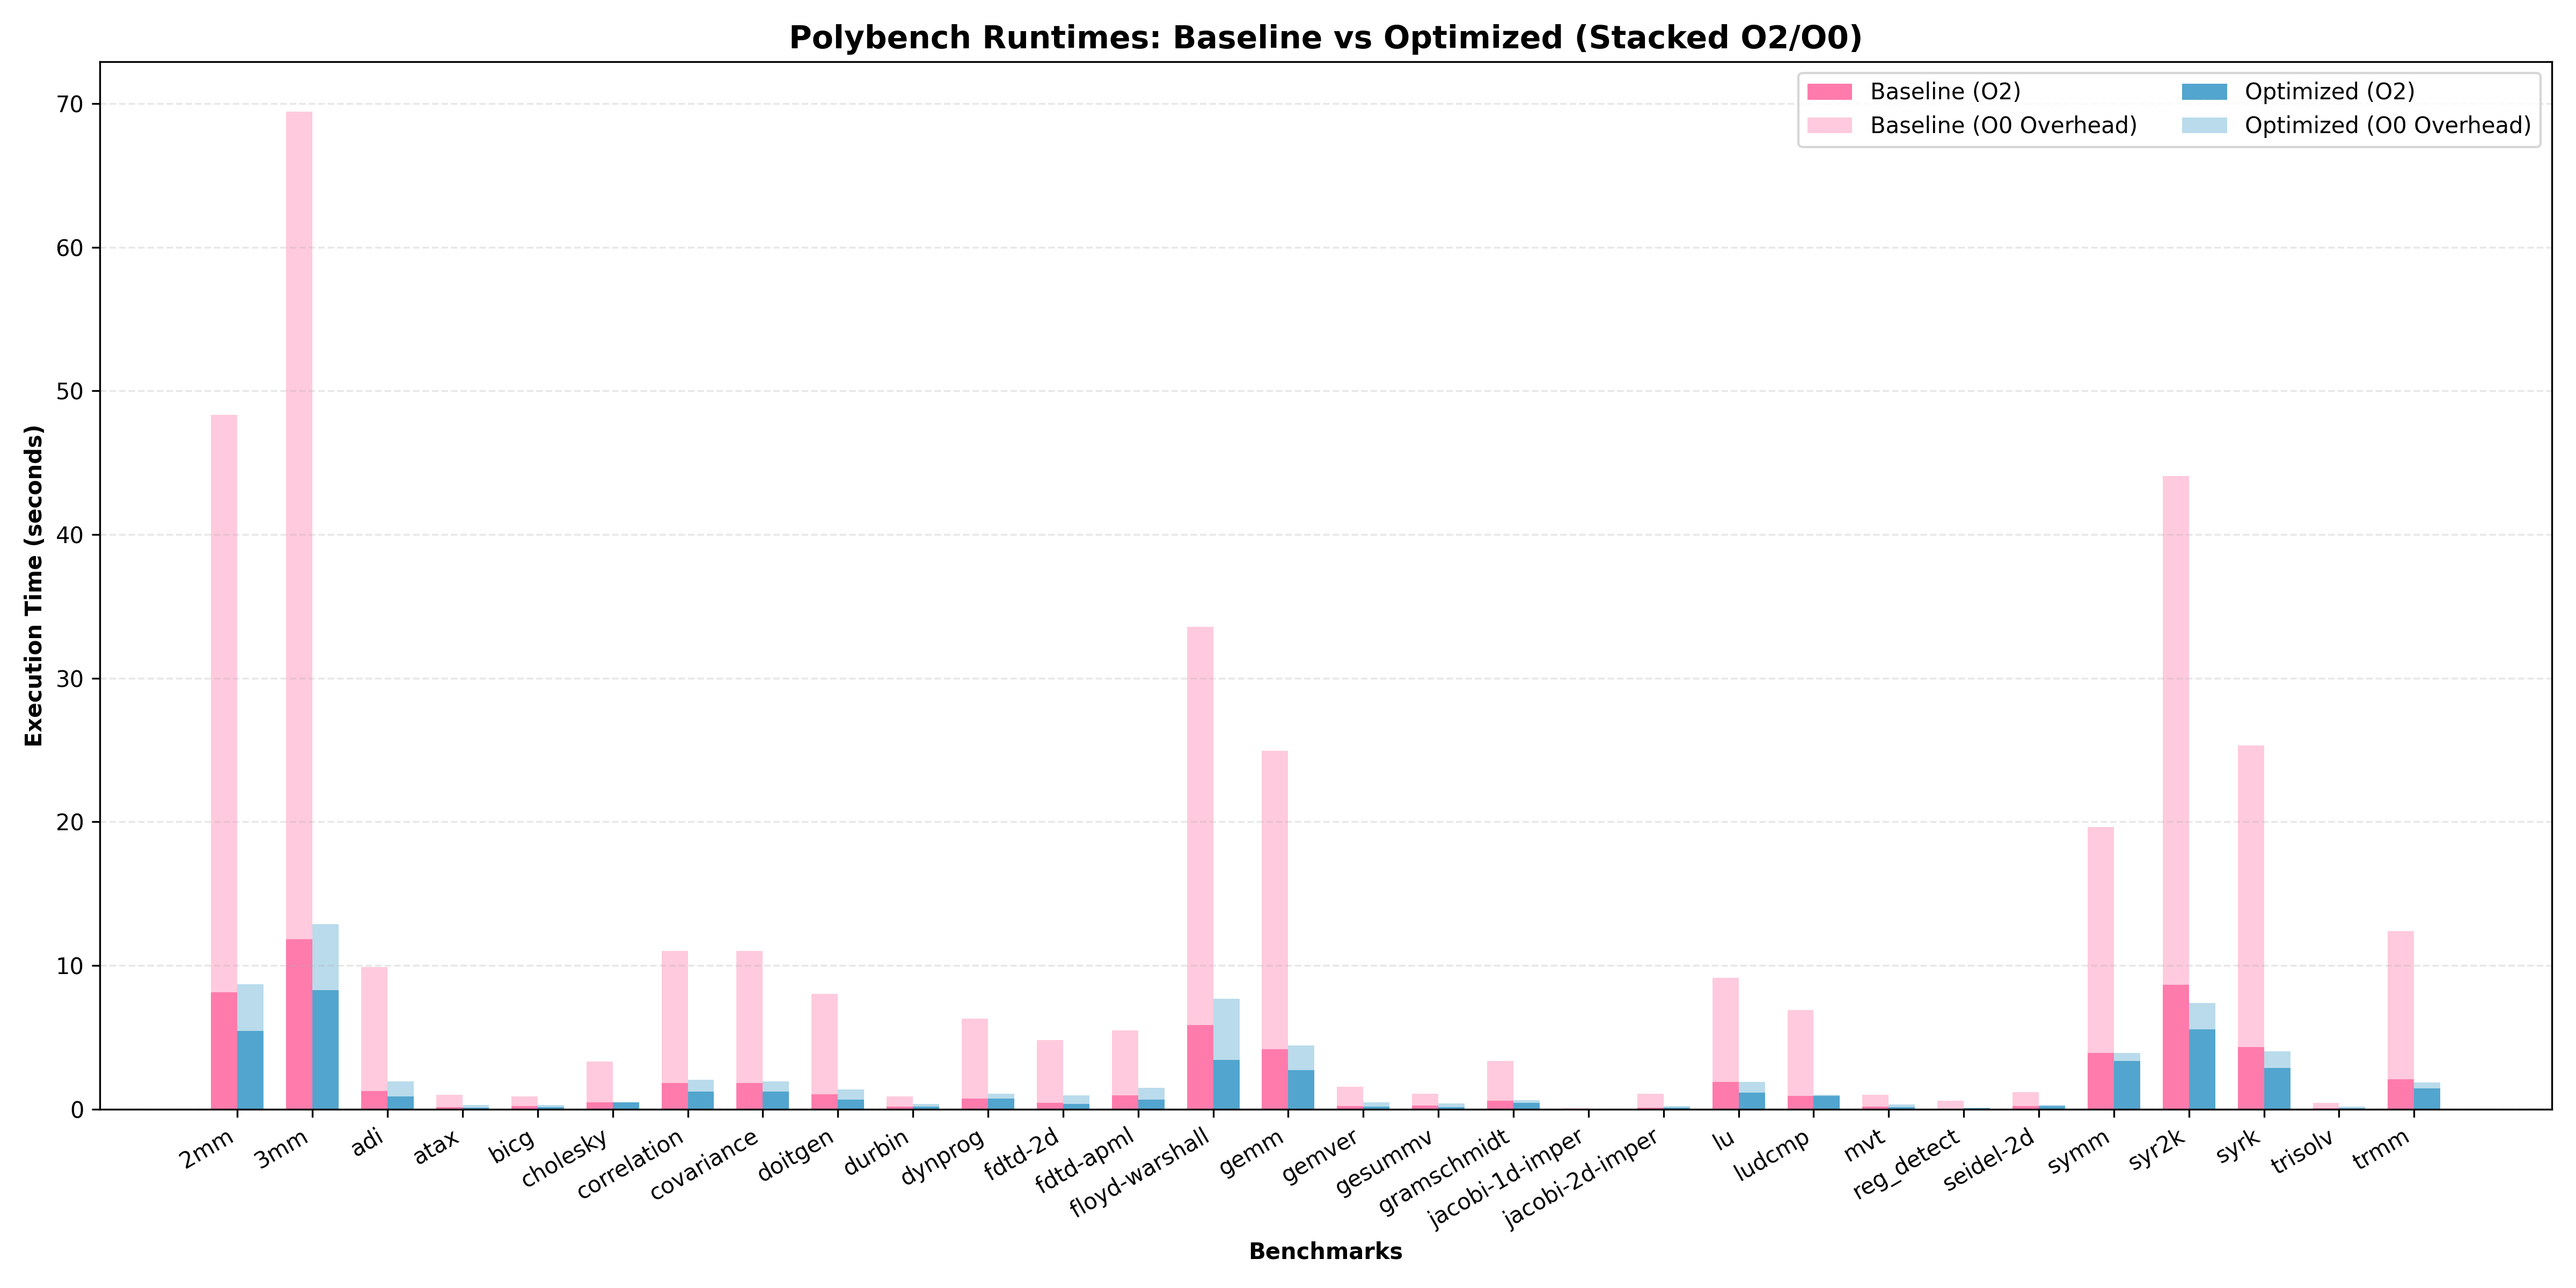

The Python source for this figure:
import matplotlib.pyplot as plt
import numpy as np
import os

def parse_runtimes(file_path):
    results = {}
        
    with open(file_path, 'r') as f:
        for line in f:
            # skip table header lines
            if 'Program' in line or '─' in line or not line.strip():
                continue
            parts = line.split()
            if len(parts) >= 3:
                prog = parts[0]
                base_val = float(parts[1].replace('s', ''))
                opt_val = float(parts[2].replace('s', ''))
                results[prog] = (base_val, opt_val)
    return results

def plot_polybench_dual_stacked(o0_path, o2_path, output_png):
    # Load data from your specific paths
    data_o0 = parse_runtimes(o0_path)
    data_o2 = parse_runtimes(o2_path)

    #plot benchmarks that exist in both files
    programs = sorted(list(set(data_o0.keys()) & set(data_o2.keys())))

    # get O2 values 
    base_o2 = np.array([data_o2[p][0] for p in programs])
    opt_o2 = np.array([data_o2[p][1] for p in programs])

    # get O0 values 
    base_o0 = np.array([data_o0[p][0] for p in programs])
    opt_o0 = np.array([data_o0[p][1] for p in programs])

    # get O0-O2 difference and add to stacked bar 
    base_diff = np.maximum(0, base_o0 - base_o2)
    opt_diff = np.maximum(0, opt_o0 - opt_o2)

    # plot
    x = np.arange(len(programs))
    width = 0.35 

    plt.figure(figsize=(16, 8))

    # plot base
    plt.bar(x - width/2, base_o2, width, label='Baseline (O2)', color='#ff7bac')
    plt.bar(x - width/2, base_diff, width, bottom=base_o2, label='Baseline (O0 Overhead)', color='#ff7bac', alpha=0.4)

    # plot opt
    plt.bar(x + width/2, opt_o2, width, label='Optimized (O2)', color='#52a5ce')
    plt.bar(x + width/2, opt_diff, width, bottom=opt_o2, label='Optimized (O0 Overhead)', color='#52a5ce', alpha=0.4)

    # plot formatting
    plt.ylabel('Execution Time (seconds)', fontweight='bold')
    plt.xlabel('Benchmarks', fontweight='bold')
    plt.title('Polybench Runtimes: Baseline vs Optimized (Stacked O2/O0)', fontsize=14, fontweight='bold')
    plt.xticks(x, programs, rotation=30, ha='right')
    
    plt.legend(loc='upper right', ncol=2)
    plt.grid(axis='y', linestyle='--', alpha=0.3)

    plt.tight_layout()
    
    # save plot
    os.makedirs(os.path.dirname(output_png), exist_ok=True)
    plt.savefig(output_png, dpi=300)

if __name__ == "__main__":
    O0_PATH = "results/polybench_O0/polybench_summary_table.txt"
    O2_PATH = "results/polybench_O2/polybench_summary_table.txt"
    OUTPUT = "plots/polybench_runtimes.png"
    
    plot_polybench_dual_stacked(O0_PATH, O2_PATH, OUTPUT)
